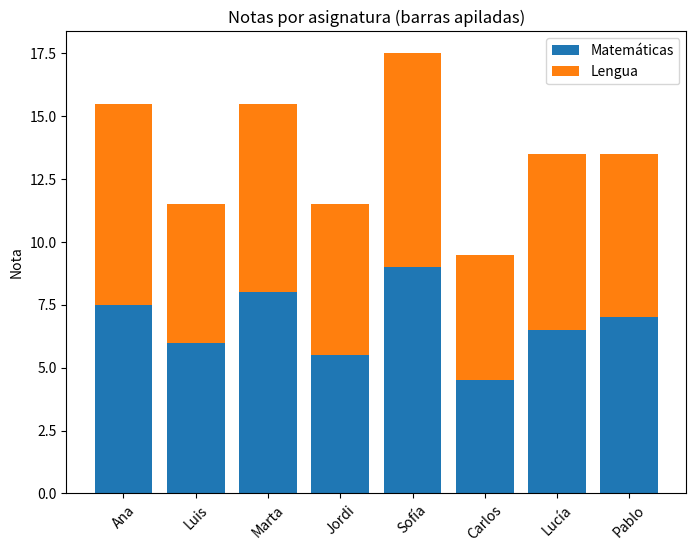
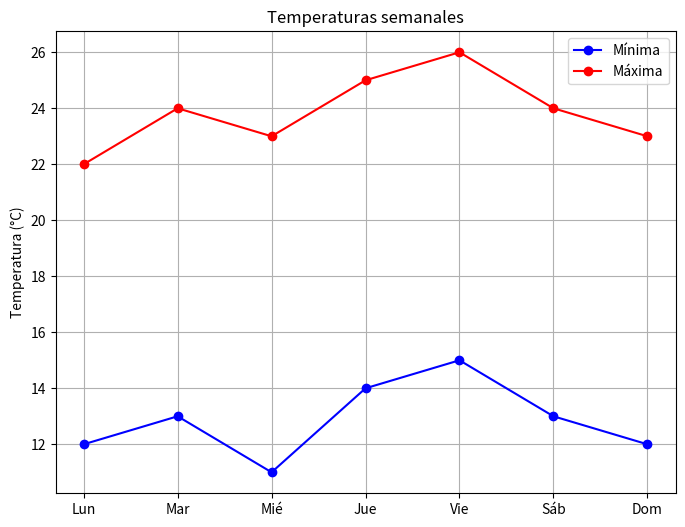
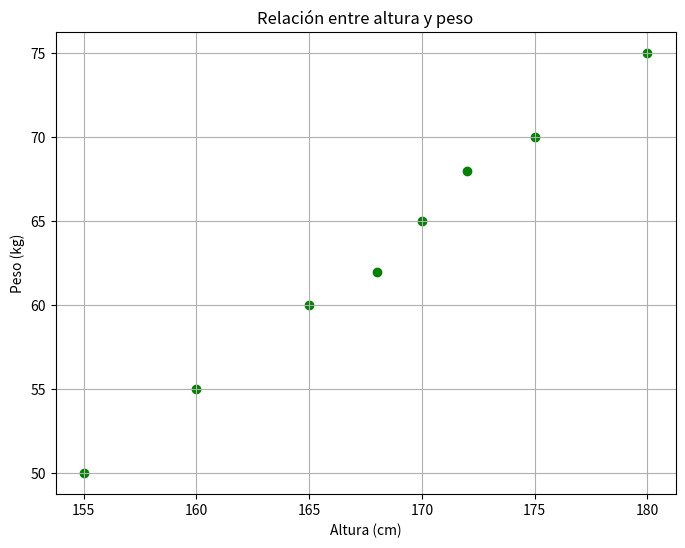
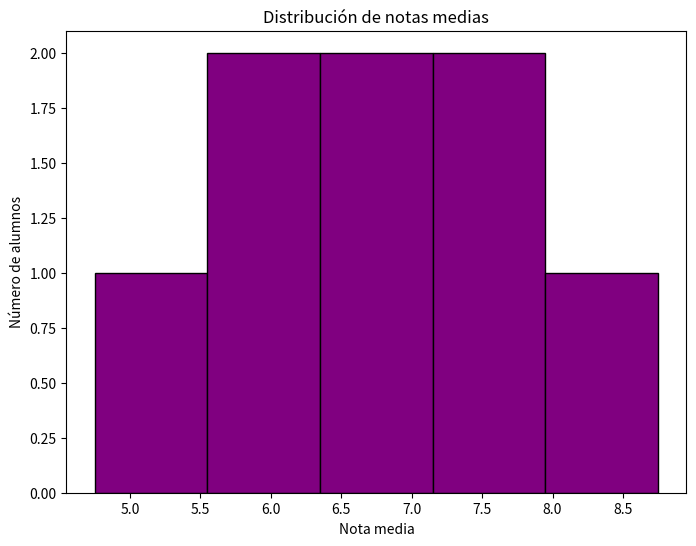

These charts were generated, in order, by the following Python code:
import pandas as pd
import matplotlib.pyplot as plt

alumnos = ['Ana', 'Luis', 'Marta', 'Jordi', 'Sofía', 'Carlos', 'Lucía', 'Pablo']
matematicas = [7.5, 6.0, 8.0, 5.5, 9.0, 4.5, 6.5, 7.0]
lengua = [8.0, 5.5, 7.5, 6.0, 8.5, 5.0, 7.0, 6.5]

df_notas = pd.DataFrame({
    'Alumno': alumnos,
    'Matemáticas': matematicas,
    'Lengua': lengua
})

plt.figure(figsize=(8,6))
plt.bar(df_notas['Alumno'], df_notas['Matemáticas'], label='Matemáticas')
plt.bar(df_notas['Alumno'], df_notas['Lengua'], bottom=df_notas['Matemáticas'], label='Lengua')
plt.title('Notas por asignatura (barras apiladas)')
plt.ylabel('Nota')
plt.legend()
plt.xticks(rotation=45)
plt.show()

dias = ['Lun', 'Mar', 'Mié', 'Jue', 'Vie', 'Sáb', 'Dom']
temp_min = [12, 13, 11, 14, 15, 13, 12]
temp_max = [22, 24, 23, 25, 26, 24, 23]

plt.figure(figsize=(8,6))
plt.plot(dias, temp_min, marker='o', label='Mínima', color='blue')
plt.plot(dias, temp_max, marker='o', label='Máxima', color='red')
plt.title('Temperaturas semanales')
plt.ylabel('Temperatura (°C)')
plt.legend()
plt.grid(True)
plt.show()

altura = [160, 165, 170, 155, 180, 175, 168, 172]
peso = [55, 60, 65, 50, 75, 70, 62, 68]

plt.figure(figsize=(8,6))
plt.scatter(altura, peso, color='green')
plt.title('Relación entre altura y peso')
plt.xlabel('Altura (cm)')
plt.ylabel('Peso (kg)')
plt.grid(True)
plt.show()

notas_medias = [(m + l) / 2 for m, l in zip(matematicas, lengua)]

plt.figure(figsize=(8,6))
plt.hist(notas_medias, bins=5, color='purple', edgecolor='black')
plt.title('Distribución de notas medias')
plt.xlabel('Nota media')
plt.ylabel('Número de alumnos')
plt.show()

